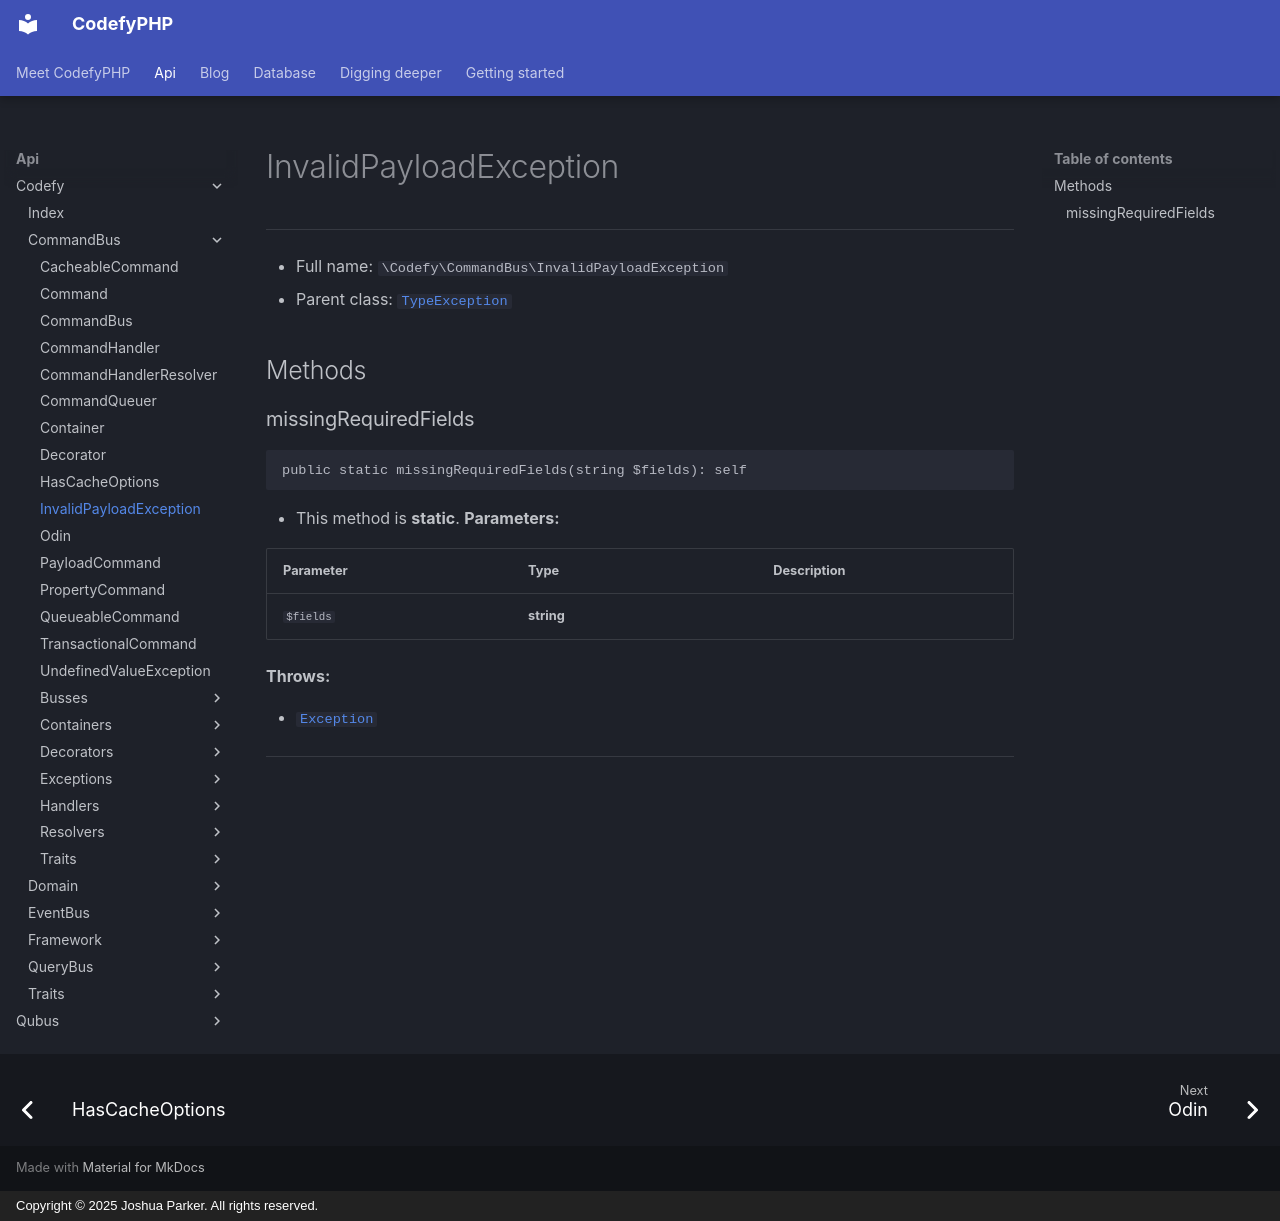

repository: codefyphp/docs · page: api/Codefy/CommandBus/InvalidPayloadException/index.html · generator: mkdocs · copyright: Copyright © 2025 Joshua Parker. All rights reserved.

# InvalidPayloadException

***

* Full name: `\Codefy\CommandBus\InvalidPayloadException`
* Parent class: [`TypeException`](../../Qubus/Exception/Data/TypeException.md)

## Methods

### missingRequiredFields

```php
public static missingRequiredFields(string $fields): self
```

* This method is **static**.
**Parameters:**

| Parameter | Type       | Description |
|-----------|------------|-------------|
| `$fields` | **string** |             |

**Throws:**

- [`Exception`](../../Qubus/Exception/Exception.md)

***
